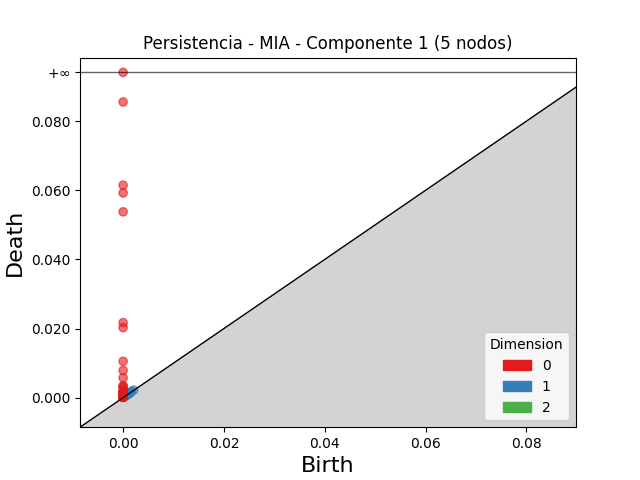

Values plotted in this chart, from the file beside it:
dimension, birth, death
2, 0.001593, 0.0016
1, 0.0009838, 0.001187
1, 0.001639, 0.001829
1, 0.0008316, 0.0009928
1, 0.001316, 0.001411
1, 0.000843, 0.000922
1, 0.0008239, 0.0008851
1, 0.0008705, 0.0009299
1, 0.001376, 0.001433
1, 0.002119, 0.002172
1, 0.001156, 0.001195
1, 0.0004213, 0.0004427
1, 0.0005864, 0.0006069
1, 0.001258, 0.001273
1, 0.0006006, 0.0006158
1, 0.0008425, 0.000857
0, 0.0, inf
0, 0.0, 0.08555
0, 0.0, 0.06146
0, 0.0, 0.05924
0, 0.0, 0.05376
0, 0.0, 0.0217
0, 0.0, 0.02025
0, 0.0, 0.0105
0, 0.0, 0.007872
0, 0.0, 0.005742
0, 0.0, 0.003437
0, 0.0, 0.003234
0, 0.0, 0.002879
0, 0.0, 0.001873
0, 0.0, 0.001762
0, 0.0, 0.001614
0, 0.0, 0.001539
0, 0.0, 0.001518
0, 0.0, 0.001484
0, 0.0, 0.00143
0, 0.0, 0.001294
0, 0.0, 0.001259
0, 0.0, 0.00124
0, 0.0, 0.001118
0, 0.0, 0.001073
0, 0.0, 0.001067
0, 0.0, 0.001015
0, 0.0, 0.0009907
0, 0.0, 0.0009829
0, 0.0, 0.0009737
0, 0.0, 0.0009446
0, 0.0, 0.0009246
0, 0.0, 0.000924
0, 0.0, 0.0008472
0, 0.0, 0.0008182
0, 0.0, 0.0007167
0, 0.0, 0.0006768
0, 0.0, 0.0006561
0, 0.0, 0.0006471
0, 0.0, 0.0006431
0, 0.0, 0.0006196
0, 0.0, 0.000606
0, 0.0, 0.0006057
0, 0.0, 0.0005939
... 39 more rows
